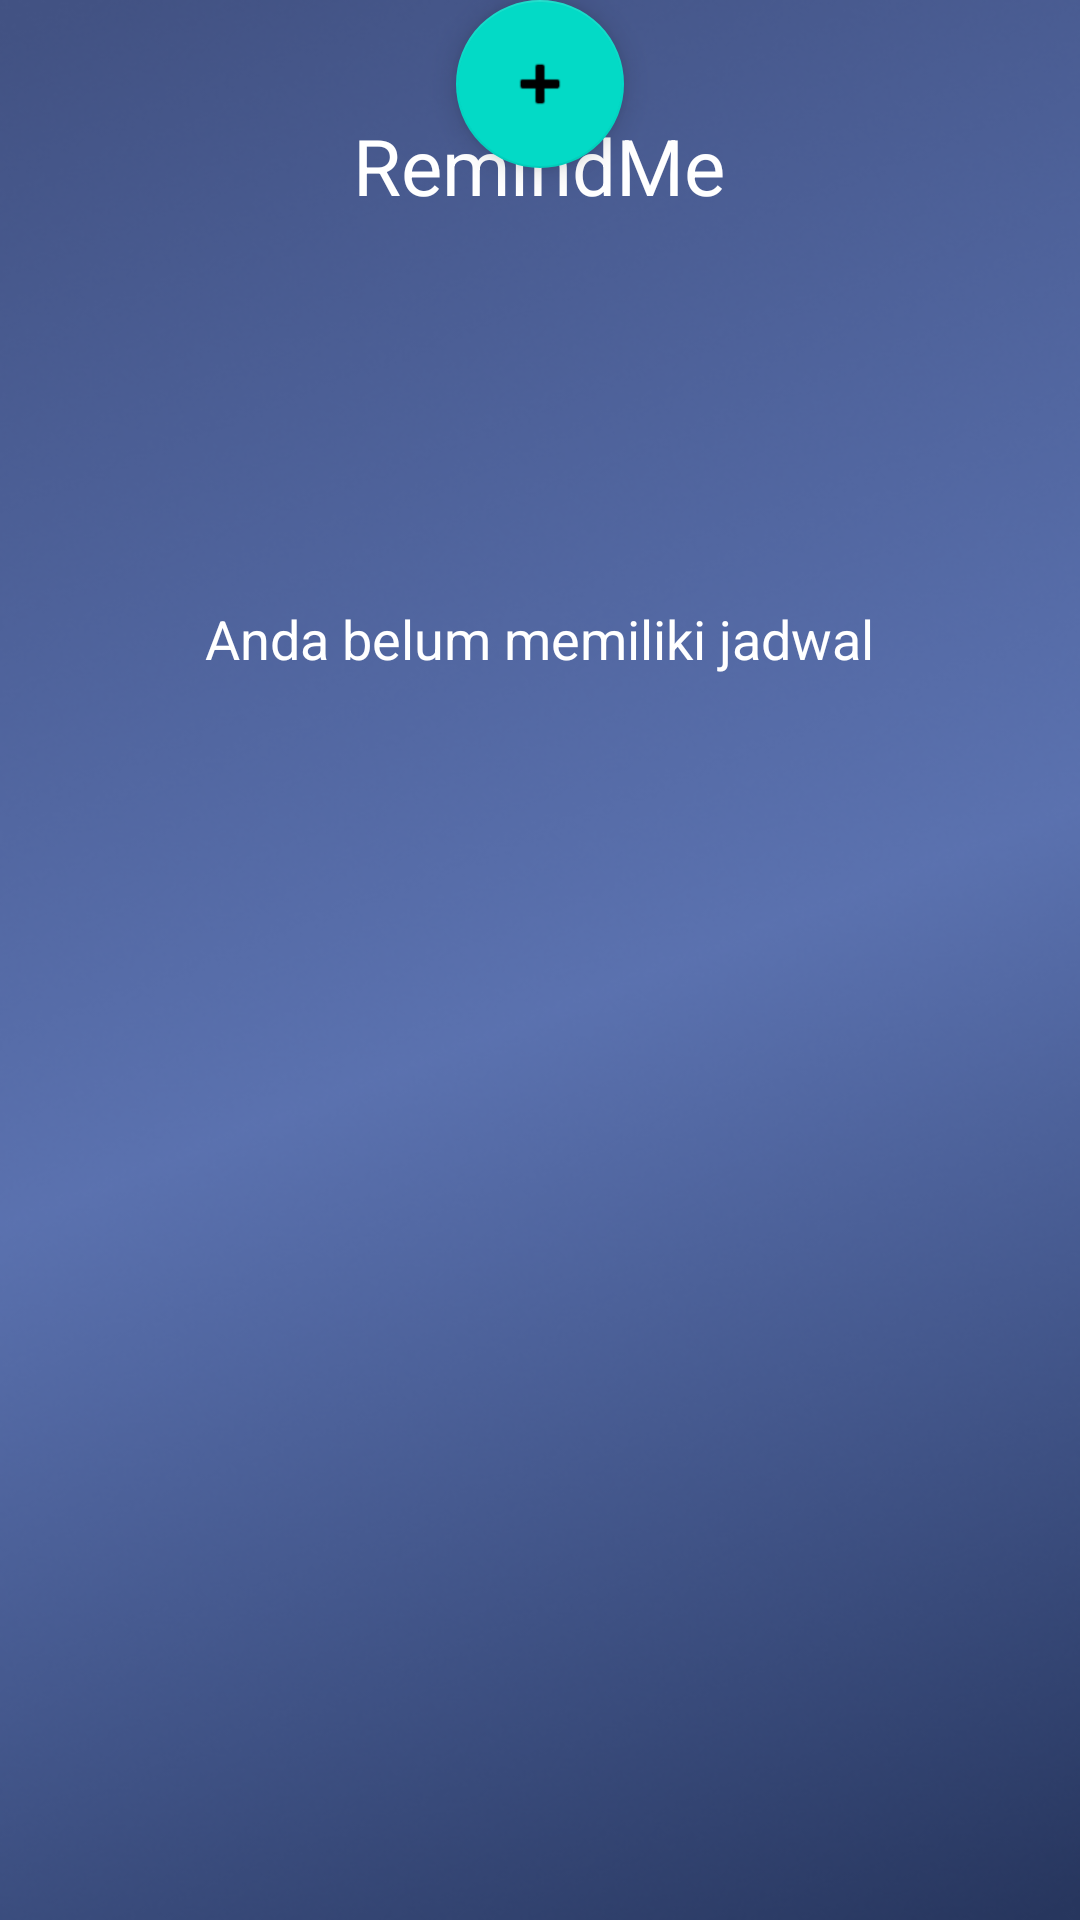

Write the Android layout XML for this screen, with the resource values it uses.
<!-- AndroidManifest.xml: application theme Theme.TestProjek -->
<!-- res/layout/activity_main2.xml -->
<?xml version="1.0" encoding="utf-8"?>
<androidx.constraintlayout.widget.ConstraintLayout xmlns:android="http://schemas.android.com/apk/res/android"
    xmlns:app="http://schemas.android.com/apk/res-auto"
    xmlns:tools="http://schemas.android.com/tools"
    android:layout_width="match_parent"
    android:layout_height="match_parent"
    tools:context=".MainActivity2">
    <ImageView
        android:id="@+id/view"
        android:layout_width="match_parent"
        android:layout_height="match_parent"
        android:background="@drawable/background"
        app:layout_constraintEnd_toEndOf="parent"
        app:layout_constraintHorizontal_bias="0.0"
        app:layout_constraintStart_toStartOf="parent"
        app:layout_constraintTop_toTopOf="parent"
        tools:ignore="MissingConstraints" />
    <TextView
        android:id="@+id/textView3"
        android:layout_width="wrap_content"
        android:layout_height="wrap_content"
        android:text="RemindMe"
        android:textColor="@color/white"
        android:textSize="26dp"
        app:layout_constraintBottom_toBottomOf="parent"
        app:layout_constraintEnd_toEndOf="parent"
        app:layout_constraintHorizontal_bias="0.498"
        app:layout_constraintStart_toStartOf="parent"
        app:layout_constraintTop_toTopOf="parent"
        app:layout_constraintVertical_bias="0.062"
        tools:ignore="MissingConstraints" />

    <TextView
        android:id="@+id/textView4"
        android:layout_width="wrap_content"
        android:layout_height="wrap_content"
        android:text="Anda belum memiliki jadwal"
        android:textColor="@color/white"
        android:textSize="18dp"
        app:layout_constraintBottom_toBottomOf="parent"
        app:layout_constraintEnd_toEndOf="parent"
        app:layout_constraintHorizontal_bias="0.498"
        app:layout_constraintStart_toStartOf="parent"
        app:layout_constraintTop_toTopOf="parent"
        app:layout_constraintVertical_bias="0.326"
        tools:ignore="MissingConstraints" />

    <com.google.android.material.floatingactionbutton.FloatingActionButton
        android:id="@+id/floatingActionButton"
        android:layout_width="wrap_content"
        android:layout_height="wrap_content"
        android:clickable="true"
        app:layout_constraintEnd_toEndOf="parent"
        app:layout_constraintStart_toStartOf="parent"
        app:srcCompat="@android:drawable/ic_input_add"
        tools:layout_editor_absoluteY="530dp"
        tools:ignore="MissingConstraints" />

</androidx.constraintlayout.widget.ConstraintLayout>
<!-- resources referenced by this layout -->
<resources>
  <color name="white">#FFFFFFFF</color>
  <!-- drawable background: png bitmap (drawable, 313404 bytes) -->
  <style name="Theme.TestProjek" parent="Theme.MaterialComponents.DayNight.NoActionBar">
          
          <item name="colorPrimary">@color/blue</item>
          <item name="colorPrimaryVariant">@color/blue</item>
          <item name="colorOnPrimary">@color/white</item>
          <item name="colorAccent">@color/blue</item>
          
          <item name="android:statusBarColor" tools:targetApi="l">?attr/colorPrimaryVariant</item>
          
      </style>
</resources>
